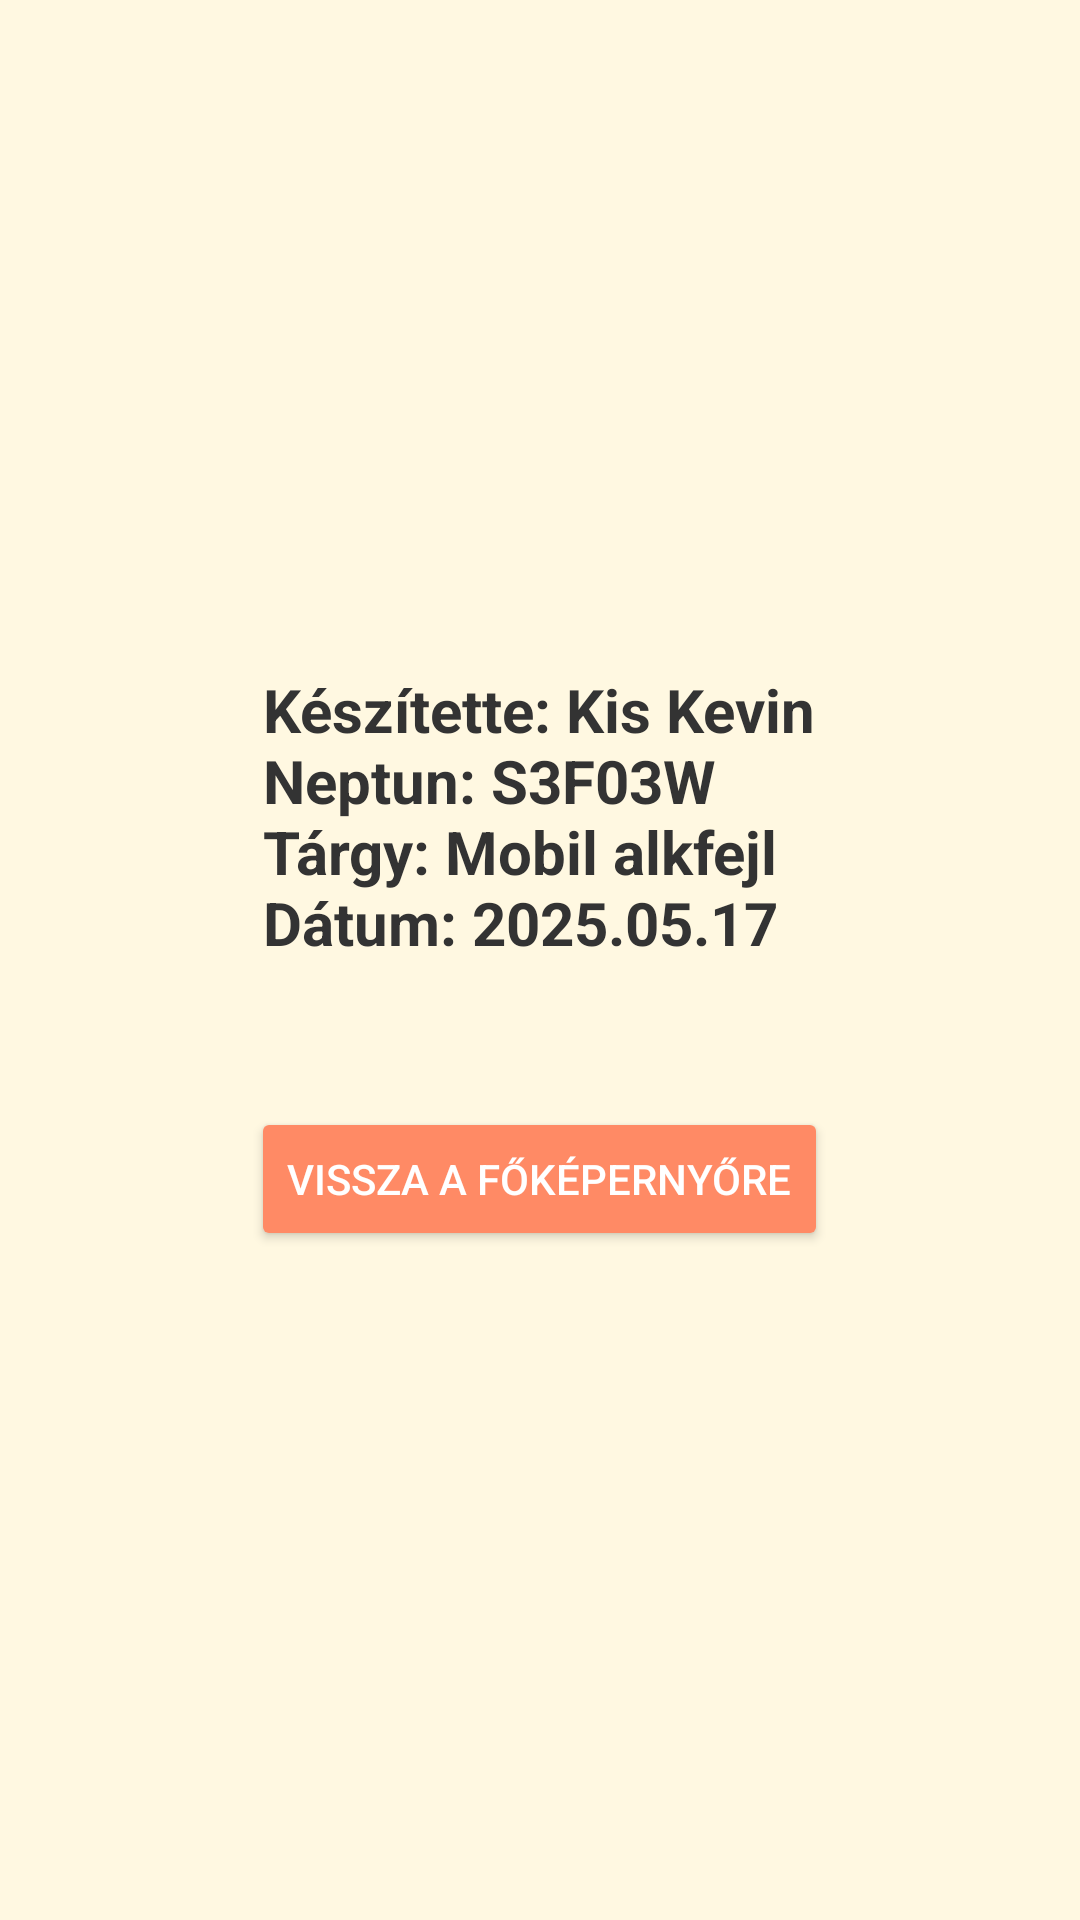

The Android layout XML behind this screen, and the referenced resources:
<!-- AndroidManifest.xml: application theme Theme.EskuvoBolt -->
<!-- res/layout/activity_creator.xml -->
<LinearLayout xmlns:android="http://schemas.android.com/apk/res/android"
    android:layout_width="match_parent"
    android:layout_height="match_parent"
    android:orientation="vertical"
    android:gravity="center"
    android:background="#FFF8E1"
    android:padding="24dp">

    <TextView
        android:id="@+id/textViewCredits"
        android:layout_width="wrap_content"
        android:layout_height="wrap_content"
        android:text="@string/CREDITS"
        android:textSize="20sp"
        android:textStyle="bold"
        android:textColor="#333333"
        android:paddingBottom="32dp" />

    <Button
        android:id="@+id/buttonBackToMain"
        android:layout_width="wrap_content"
        android:layout_height="wrap_content"
        android:onClick="goBackToMain"
        android:text="@string/backToMainScreen"
        android:padding="12dp"
        android:backgroundTint="#FF8A65"
        android:textColor="#FFFFFF"
        android:elevation="4dp"
        android:layout_marginTop="16dp"
        android:layout_gravity="center_horizontal" />
</LinearLayout>
<!-- resources referenced by this layout -->
<resources>
  <string name="CREDITS">Készítette: Kis Kevin\nNeptun: S3F03W\nTárgy: Mobil alkfejl\nDátum: 2025.05.17</string>
  <string name="backToMainScreen">Vissza a főképernyőre</string>
  <style name="Theme.EskuvoBolt" parent="Base.Theme.EskuvoBolt" />
  <style name="Base.Theme.EskuvoBolt" parent="Theme.Material3.DayNight.NoActionBar">
          
          
      </style>
</resources>
